Run: headless pygame with SDL's dummy video driver; simulated clock (each Clock.tick advances the game by its frame time, no real sleeping); random seed 0; keys injected as events and as key.get_pressed() state; no mouse input.
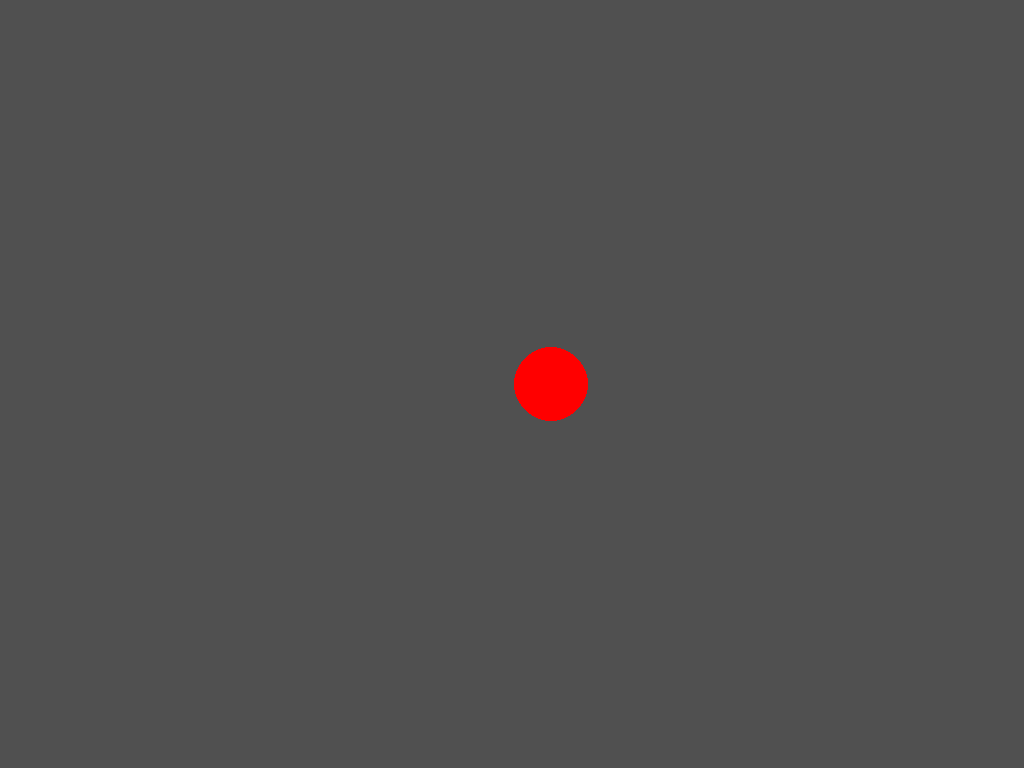
Frame 1 of 4 · flips 1–60 · no input
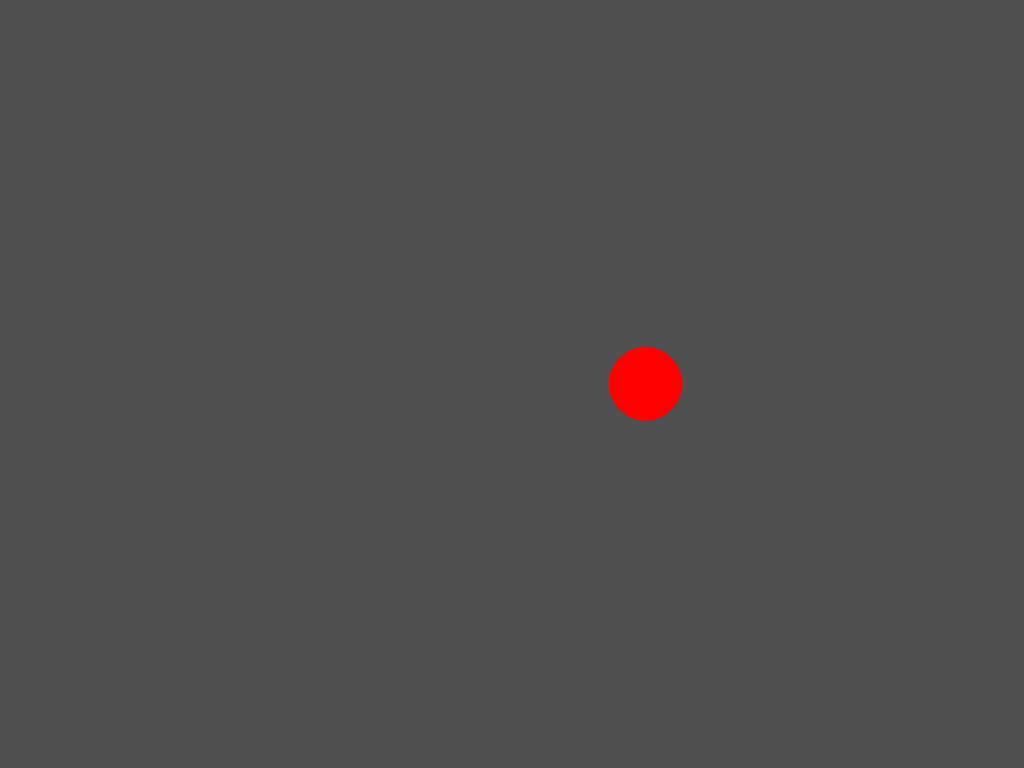
Frame 2 of 4 · flips 61–180 · tapped SPACE, RETURN · held RIGHT (→), D
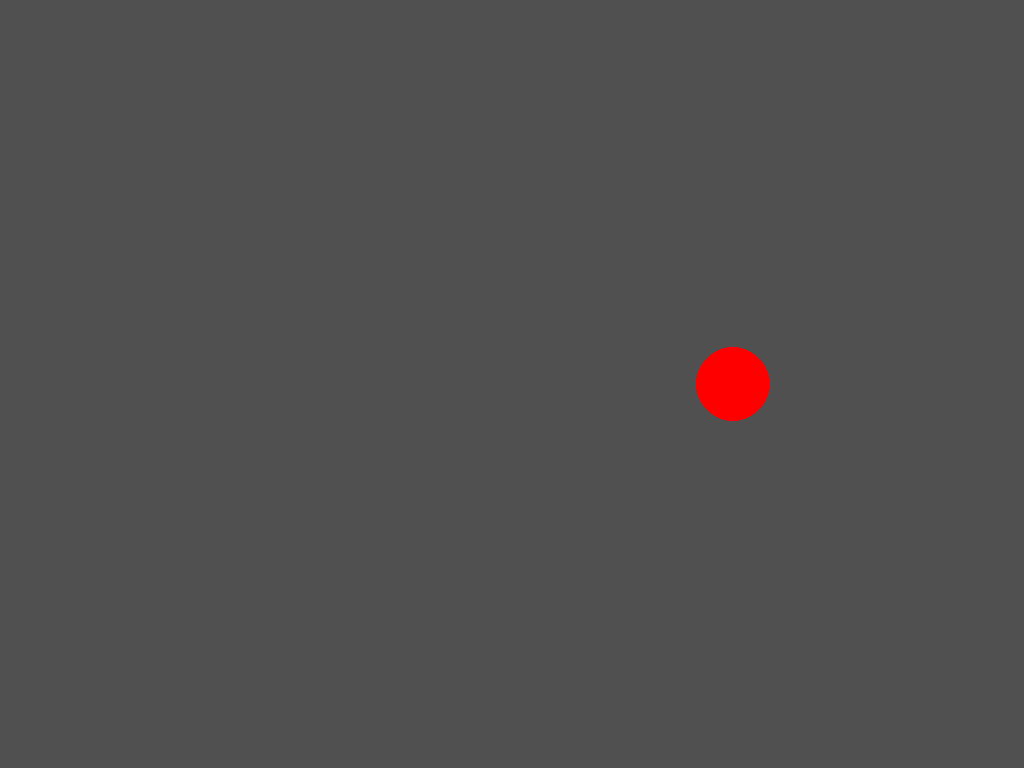
Frame 3 of 4 · flips 181–300 · held DOWN (↓), S
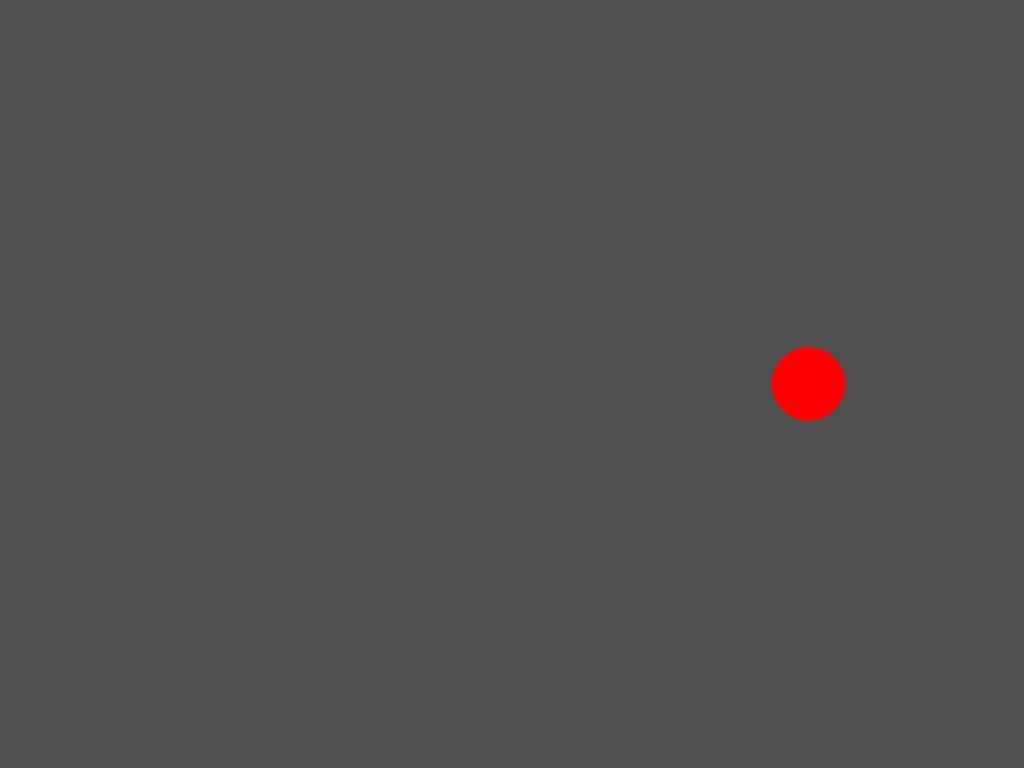
Frame 4 of 4 · flips 301–420 · held LEFT (←), A, UP (↑), W

The pygame program that drew these frames:

import pygame
import sys
import time
import math

# ===== CONFIGURATION SECTION - All adjustable parameters =====
# Visual parameters
CIRCLE_COLOR = (255, 0, 0)  # Red color in RGB format
CIRCLE_DIAMETER_CM = 2.0    # Circle diameter in centimeters
BACKGROUND_COLOR = (80, 80, 80)  # Light grey background in RGB
MARGIN_CM = 1.0             # Margin from screen edges in centimeters

# Animation parameters
OSCILLATIONS_PER_SECOND = 1.2  # How many complete left-right-left cycles per second
OSCILLATION_DURATION = 30.0    # How long the circle oscillates in seconds

# Session parameters
TOTAL_CYCLES = 10  # Total number of oscillation-feedback cycles

# Text parameters
PROMPT_TEXT = "What did you notice?"
CONTINUE_TEXT = "(tap spacebar to continue)"
FEEDBACK_TEXT = "Notice that"
TEXT_COLOR = (0, 0, 0)  # Black text
FONT_SIZE = 36
SMALL_FONT_SIZE = 24

# Timing parameters
FEEDBACK_DISPLAY_TIME = 2.0  # How long "Notice that" is shown in seconds
FADE_DURATION = 1.0          # How long the fade effect takes in seconds

# ===== HELPER FUNCTIONS =====
def cm_to_pixels(cm, dpi=96):
    """Convert centimeters to pixels based on screen DPI"""
    # Standard assumption: 96 DPI (dots per inch)
    # 1 inch = 2.54 cm, so 1 cm = 96/2.54 pixels
    return int(cm * dpi / 2.54)

def get_screen_info():
    """Get screen dimensions and calculate usable area"""
    # Get the current screen resolution
    screen_info = pygame.display.Info()
    screen_width = screen_info.current_w
    screen_height = screen_info.current_h
    
    # Calculate margins in pixels
    margin_pixels = cm_to_pixels(MARGIN_CM)
    
    # Calculate usable area for circle movement
    usable_width = screen_width - (2 * margin_pixels)
    usable_height = screen_height - (2 * margin_pixels)
    
    return screen_width, screen_height, margin_pixels, usable_width, usable_height

def calculate_circle_position(elapsed_time):
    """Calculate the x position of the circle based on elapsed time"""
    # Calculate how far through the oscillation cycle we are
    cycle_progress = (elapsed_time * OSCILLATIONS_PER_SECOND) % 1.0
    
    # Use sine wave to create smooth oscillation
    # sin(0) = 0, sin(π/2) = 1, sin(π) = 0, sin(3π/2) = -1, sin(2π) = 0
    angle = cycle_progress * 2 * math.pi
    
    # Convert sine wave (-1 to 1) to screen position (left margin to right margin)
    sine_value = math.sin(angle)
    
    # Map sine wave to screen coordinates
    _, _, margin_pixels, usable_width, _ = get_screen_info()
    center_x = margin_pixels + (usable_width // 2)
    amplitude = usable_width // 2
    
    x_position = center_x + (sine_value * amplitude)
    
    return int(x_position)

# ===== MAIN PROGRAM CLASS =====
class EMDRProgram:
    def __init__(self):
        """Initialize the EMDR program"""
        # Initialize pygame
        pygame.init()
        
        # Set up the display in fullscreen mode
        self.screen = pygame.display.set_mode((0, 0), pygame.FULLSCREEN)
        pygame.display.set_caption("EMDR Therapy Program")

        # Hide the mouse cursor
        pygame.mouse.set_visible(False)
        
        # Get screen dimensions and calculations
        self.screen_width, self.screen_height, self.margin_pixels, self.usable_width, self.usable_height = get_screen_info()
        
        # Calculate circle properties
        self.circle_radius = cm_to_pixels(CIRCLE_DIAMETER_CM) // 2
        self.circle_y = self.screen_height // 2  # Center vertically
        
        # Set up fonts for text display
        self.font = pygame.font.Font(None, FONT_SIZE)
        self.small_font = pygame.font.Font(None, SMALL_FONT_SIZE)
        
        # Initialize program state
        self.current_cycle = 0
        self.state = "oscillating"  # Can be: "oscillating", "waiting", "feedback", "fading"
        self.start_time = time.time()
        self.feedback_start_time = 0
        self.fade_start_time = 0
        
        # Set up clock for frame rate control
        self.clock = pygame.time.Clock()
        
    def draw_circle(self, alpha=255):
        """Draw the oscillating circle at its current position"""
        # Calculate current position based on elapsed time
        elapsed_time = time.time() - self.start_time
        circle_x = calculate_circle_position(elapsed_time)
        
        # Create a surface for the circle with alpha transparency
        circle_surface = pygame.Surface((self.circle_radius * 2, self.circle_radius * 2), pygame.SRCALPHA)
        
        # Draw the circle on the surface with specified alpha
        color_with_alpha = (*CIRCLE_COLOR, alpha)
        pygame.draw.circle(circle_surface, color_with_alpha, (self.circle_radius, self.circle_radius), self.circle_radius)
        
        # Blit the circle surface to the main screen
        self.screen.blit(circle_surface, (circle_x - self.circle_radius, self.circle_y - self.circle_radius))
        
    def draw_text(self, text, font, color, y_position):
        """Draw centered text on the screen"""
        # Render the text
        text_surface = font.render(text, True, color)
        
        # Calculate position to center the text horizontally
        text_rect = text_surface.get_rect()
        text_rect.centerx = self.screen_width // 2
        text_rect.y = y_position
        
        # Draw the text on the screen
        self.screen.blit(text_surface, text_rect)
        
    def handle_oscillation_state(self):
        """Handle the oscillating circle state"""
        # Check if oscillation time has elapsed
        elapsed_time = time.time() - self.start_time
        
        if elapsed_time >= OSCILLATION_DURATION:
            # Time's up, transition to waiting state
            self.state = "waiting"
            print(f"Cycle {self.current_cycle + 1}: Oscillation complete, waiting for user input")
        else:
            # Continue oscillating - draw the circle
            self.draw_circle()
            
    def handle_waiting_state(self):
        """Handle the waiting for user input state"""
        # Draw the prompt text
        prompt_y = self.screen_height // 2 - 50
        continue_y = self.screen_height // 2 + 20
        
        self.draw_text(PROMPT_TEXT, self.font, TEXT_COLOR, prompt_y)
        self.draw_text(CONTINUE_TEXT, self.small_font, TEXT_COLOR, continue_y)
        
    def handle_feedback_state(self):
        """Handle the feedback display state"""
        # Check if feedback time has elapsed
        elapsed_time = time.time() - self.feedback_start_time
        
        if elapsed_time >= FEEDBACK_DISPLAY_TIME:
            # Feedback time is up, start fading
            self.state = "fading"
            self.fade_start_time = time.time()
            print(f"Cycle {self.current_cycle + 1}: Feedback complete, starting fade")
        else:
            # Continue showing feedback text
            feedback_y = self.screen_height // 2 - 25
            self.draw_text(FEEDBACK_TEXT, self.font, TEXT_COLOR, feedback_y)
            
    def handle_fading_state(self):
        """Handle the fading transition state"""
        # Calculate fade progress (0 to 1)
        elapsed_time = time.time() - self.fade_start_time
        fade_progress = elapsed_time / FADE_DURATION
        
        if fade_progress >= 1.0:
            # Fade complete, start next cycle or end program
            self.current_cycle += 1
            
            if self.current_cycle >= TOTAL_CYCLES:
                # All cycles complete, end program
                print("All cycles complete. Ending program.")
                return False
            else:
                # Start next cycle
                self.state = "oscillating"
                self.start_time = time.time()
                print(f"Starting cycle {self.current_cycle + 1}")
        else:
            # Continue fading - calculate alpha value
            alpha = int(255 * (1.0 - fade_progress))  # Fade from 255 to 0
            
            # Draw feedback text with fading alpha
            feedback_y = self.screen_height // 2 - 25
            
            # Create a surface for the text with alpha
            text_surface = self.font.render(FEEDBACK_TEXT, True, TEXT_COLOR)
            text_surface.set_alpha(alpha)
            
            # Center and draw the fading text
            text_rect = text_surface.get_rect()
            text_rect.centerx = self.screen_width // 2
            text_rect.y = feedback_y
            self.screen.blit(text_surface, text_rect)
            
        return True
        
    def handle_events(self):
        """Handle user input events"""
        for event in pygame.event.get():
            # Check for quit events
            if event.type == pygame.QUIT:
                return False
            elif event.type == pygame.KEYDOWN:
                # Handle escape key to quit
                if event.key == pygame.K_ESCAPE:
                    return False
                # Handle spacebar in waiting state
                elif event.key == pygame.K_SPACE and self.state == "waiting":
                    # User pressed spacebar, transition to feedback
                    self.state = "feedback"
                    self.feedback_start_time = time.time()
                    print(f"Cycle {self.current_cycle + 1}: User input received, showing feedback")
                    
        return True
        
    def run(self):
        """Main program loop"""
        print("Starting EMDR Therapy Program")
        print(f"Total cycles: {TOTAL_CYCLES}")
        print(f"Oscillation duration: {OSCILLATION_DURATION} seconds")
        print(f"Press ESCAPE to quit at any time")
        print(f"Starting cycle 1")
        
        # Main game loop
        running = True
        while running:
            # Handle user input
            running = self.handle_events()
            if not running:
                break
                
            # Clear screen with background color
            self.screen.fill(BACKGROUND_COLOR)
            
            # Handle current state
            if self.state == "oscillating":
                self.handle_oscillation_state()
            elif self.state == "waiting":
                self.handle_waiting_state()
            elif self.state == "feedback":
                self.handle_feedback_state()
            elif self.state == "fading":
                running = self.handle_fading_state()
                
            # Update display
            pygame.display.flip()
            
            # Control frame rate (60 FPS for smooth animation)
            self.clock.tick(60)
            
        # Clean up
        pygame.quit()
        sys.exit()

# ===== PROGRAM ENTRY POINT =====
if __name__ == "__main__":
    # Create and run the EMDR program
    program = EMDRProgram()
    program.run()
